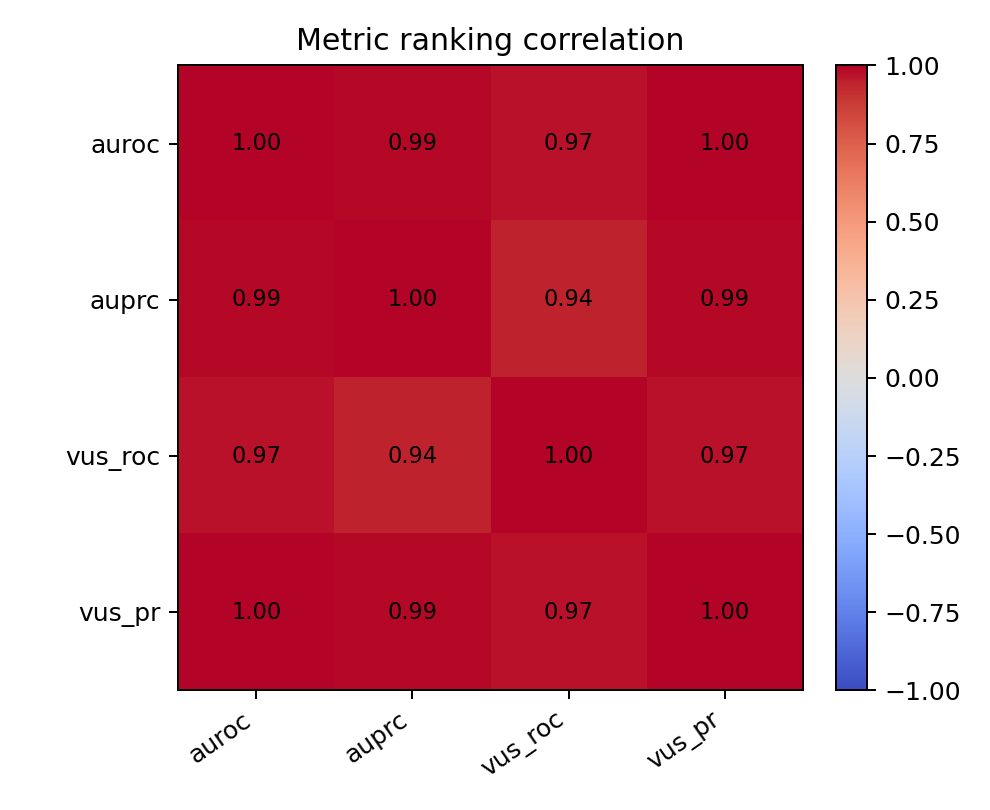

The file beside this chart, header and first rows:
, auroc, auprc, vus_roc, vus_pr
auroc, 1.0, 0.9852, 0.9706, 1.0
auprc, 0.9852, 1.0, 0.9404, 0.9852
vus_roc, 0.9706, 0.9404, 1.0, 0.9706
vus_pr, 1.0, 0.9852, 0.9706, 1.0
